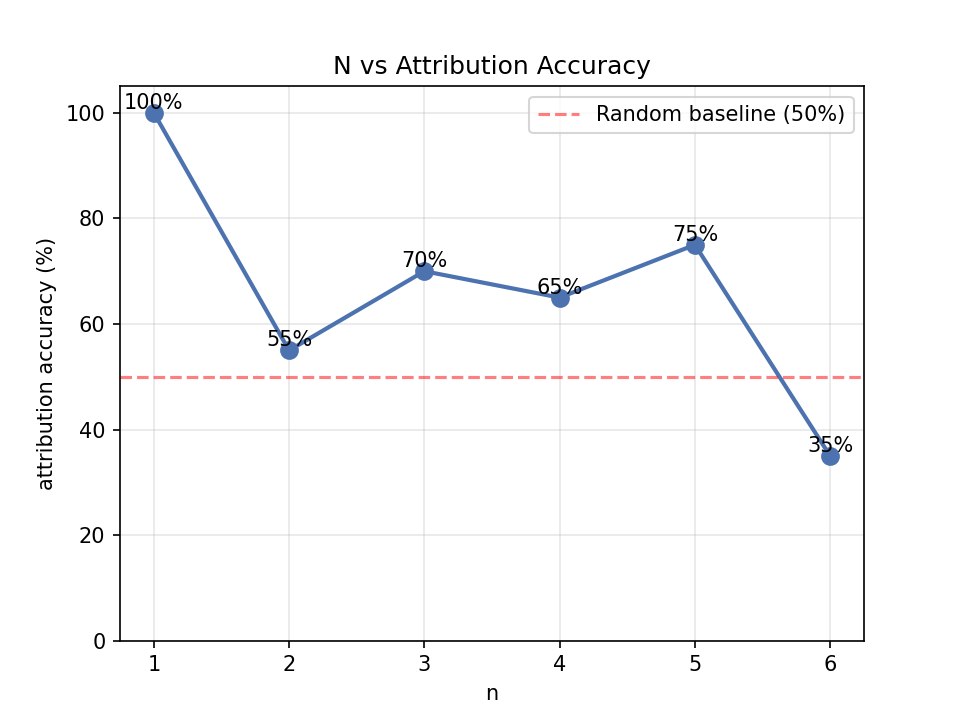

The data file committed next to this chart (first rows):
n, correct, total, accuracy, V_union
1, 20, 20, 1.000, 2449
2, 11, 20, 0.550, 2449
3, 14, 20, 0.700, 2449
4, 13, 20, 0.650, 2449
5, 15, 20, 0.750, 2449
6, 7, 20, 0.350, 2449
